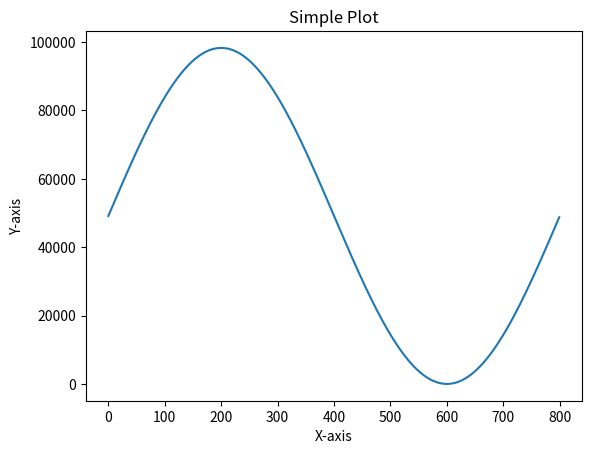

Reproduce this figure in Python.
# table = """
# 32768,33571,34374,35175,35974,36770,37562,38350,
# 39132,39908,40678,41440,42194,42939,43675,44400,
# 45115,45818,46509,47188,47854,48506,49144,49767,
# 50375,50967,51542,52100,52641,53163,53667,54152,
# 54617,55063,55488,55892,56276,56638,56978,57296,
# 57592,57865,58115,58342,58546,58726,58882,59014,
# 59122,59206,59265,59299,59309,59293,59252,59186,
# 59094,58978,58836,58669,58476,58259,58017,57749,
# 57457,57140,56799,56433,56044,55630,55194,54734,
# 54251,53746,53218,52669,52098,51506,50893,50260,
# 49607,48934,48242,47531,46802,46055,45291,44510,
# 43713,42900,42072,41230,40373,39503,38620,37725,
# 36819,35902,34975,34038,33092,32138,31176,30208,
# 29233,28253,27268,26279,25287,24292,23295,22297,
# 21299,20300,19302,18306,17312,16321,15334,14351,
# 13373,12401,11436,10478,9530,8591,7663,6746,
# 5842,4951,4074,3212,2366,1537,726,0,
# 726,1537,2366,3212,4074,4951,5842,6746,
# 7663,8591,9530,10478,11436,12401,13373,14351,
# 15334,16321,17312,18306,19302,20300,21299,22297,
# 23295,24292,25287,26279,27268,28253,29233,30208,
# 31176,32138,33092,34038,34975,35902,36819,37725,
# 38620,39503,40373,41230,42072,42900,43713,44510,
# 45291,46055,46802,47531,48242,48934,49607,50260,
# 50893,51506,52098,52669,53218,53746,54251,54734,
# 55194,55630,56044,56433,56799,57140,57457,57749,
# 58017,58259,58476,58669,58836,58978,59094,59186,
# 59252,59293,59309,59299,59265,59206,59122,59014,
# 58882,58726,58546,58342,58115,57865,57592,57296,
# 56978,56638,56276,55892,55488,55063,54617,54152,
# 53667,53163,52641,52100,51542,50967,50375,49767,
# 49144,48506,47854,47188,46509,45818,45115,44400,
# 43675,42939,42194,41440,40678,39908,39132,38350,
# 37562,36770,35974,35175,34374,33571
# """

# values = [int(v.strip()) for v in table.split(",") if v.strip()]
# print("Number of entries:", len(values))

#####################################################

import math
import matplotlib.pyplot as plt


def generate_sine_table(entries=64, bits=16):
    max_value = (2 ** bits) - 1
    midpoint = max_value / 2

    table = []

    for i in range(entries):
        angle = 2 * math.pi * i / entries
        value = int((math.sin(angle) + 1) * midpoint)
        table.append(value)

    return table

def generate_trapazoid_table(entries=800, bits=16):
    bit_number = (2 ** bits) - 1
    max_value = int(bit_number * 1.5)
    midpoint = max_value / 2

    table = []
    time =[]

    for i in range(entries):
        angle = 2 * math.pi * i / entries

        value = int((math.sin(angle) + 1) * midpoint)
        table.append(value)
        time.append(i)
    
    for n in table:
        if n >= bit_number:
            n == bit_number
            

    plt.plot(time, table)
    plt.xlabel('X-axis')
    plt.ylabel('Y-axis')
    plt.title('Simple Plot')

    plt.show()
    print(time)
    return table, time

def print_c_table(table, name="sineTable"):
    print(f"const uint16_t {name}[{len(table)}] = {{")

    for i, v in enumerate(table):
        if i % 8 == 0:
            print("    ", end="")

        end = ", " if i < len(table) - 1 else ""
        print(f"{v:5d}{end}", end="")

        if i % 8 == 7:
            print()

    print("\n};")


if __name__ == "__main__":

    ENTRIES = 800
    BITS = 16

    table,time = generate_trapazoid_table(ENTRIES, BITS)

    print(table)
    print(time)
    # table = generate_sine_table(ENTRIES, BITS)

    # print(f"Generated {len(table)} values ({BITS}-bit)\n")
    # print_c_table(table)
